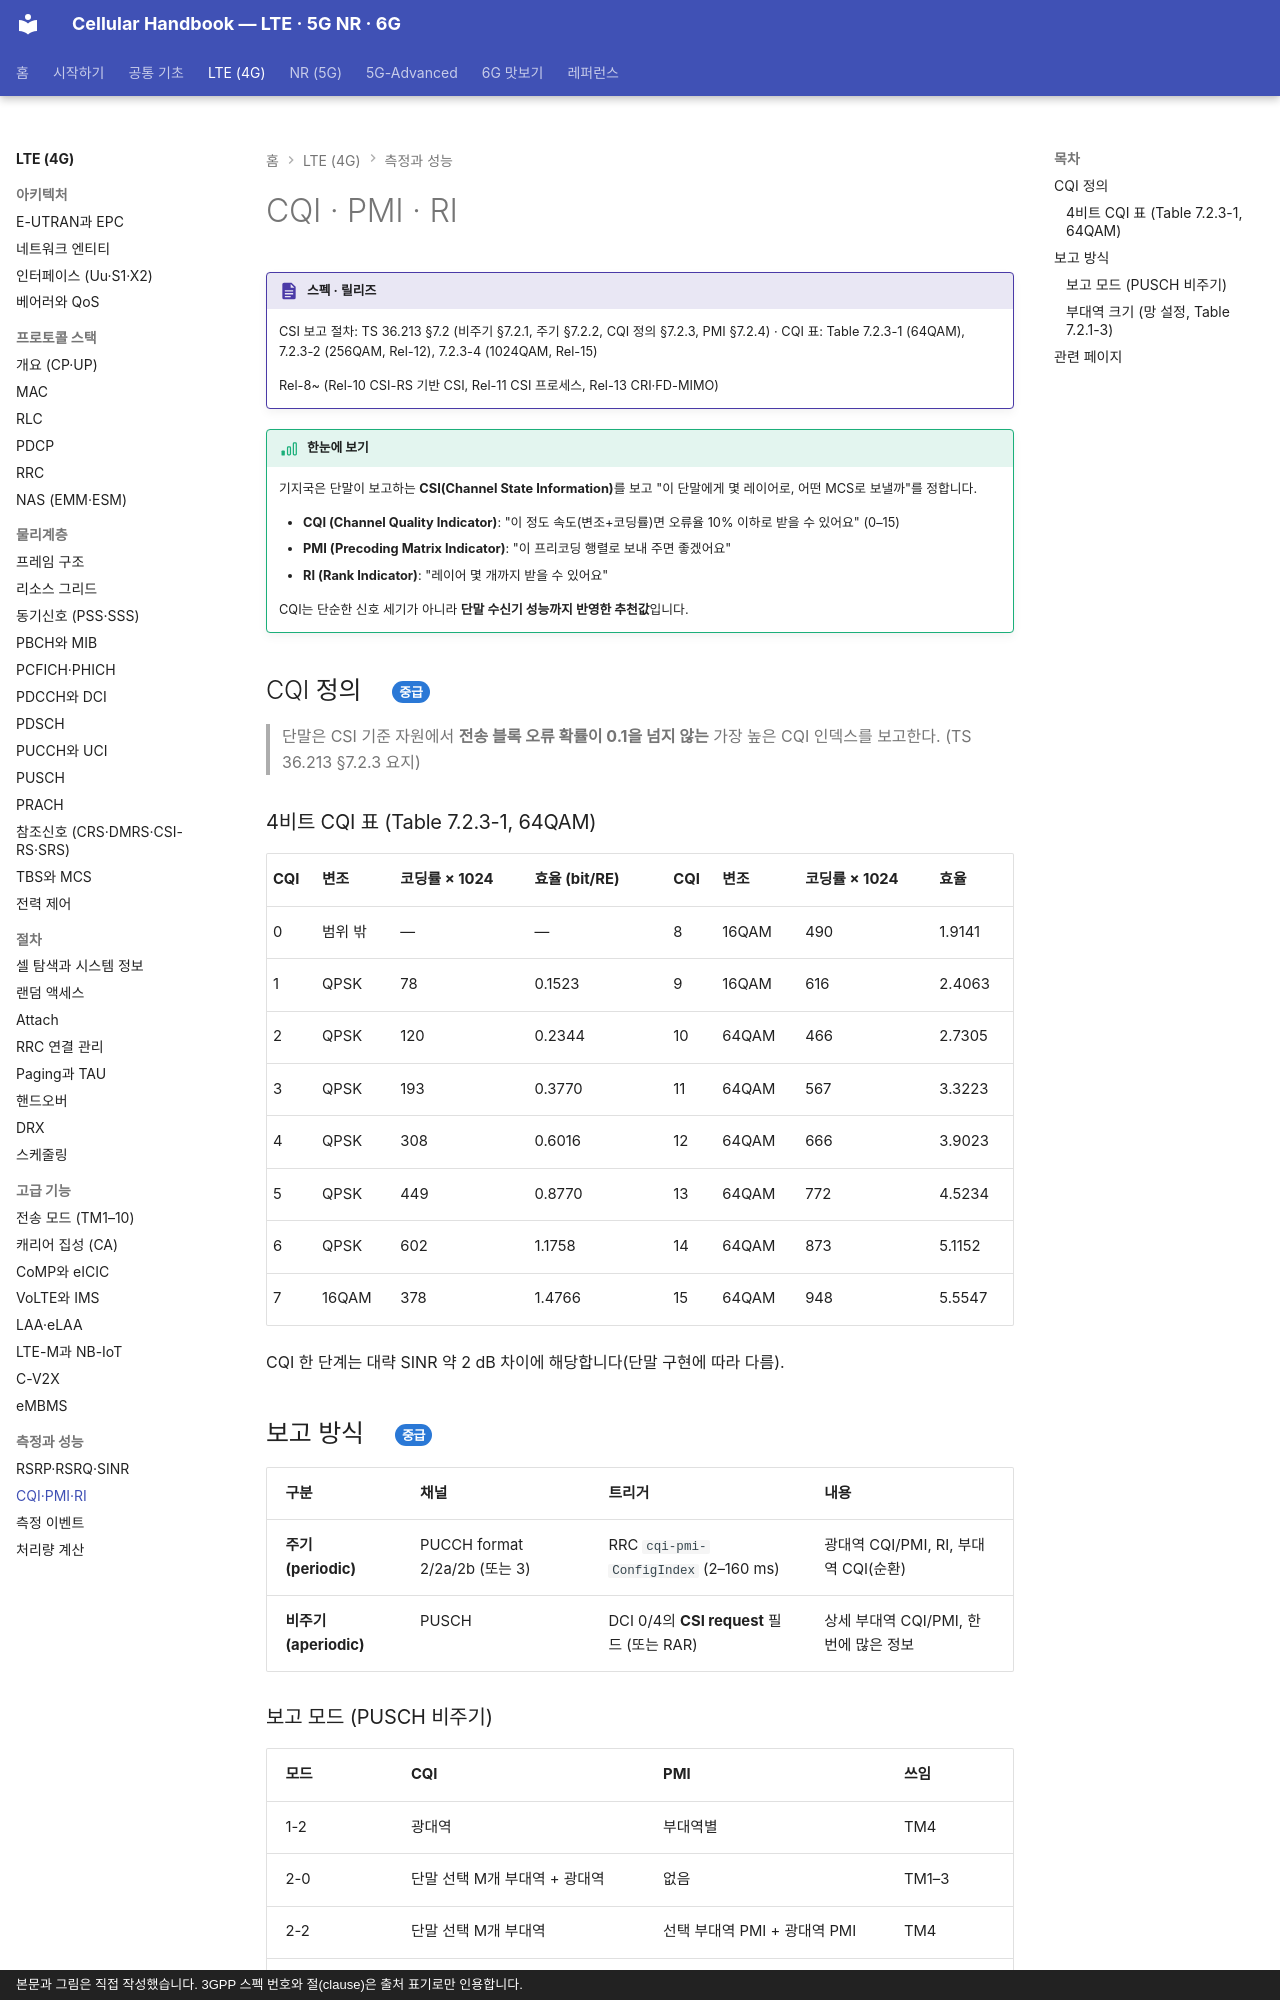

repository: goodhosup/cellular · page: lte/measurement/csi/index.html · generator: mkdocs · copyright: 본문과 그림은 직접 작성했습니다. 3GPP 스펙 번호와 절(clause)은 출처 표기로만 인용합니다.

# CQI · PMI · RI

!!! spec "스펙 · 릴리즈"
    CSI 보고 절차: TS 36.213 §7.2 (비주기 §7.2.1, 주기 §7.2.2, CQI 정의 §7.2.3, PMI §7.2.4) · CQI 표: Table 7.2.3-1 (64QAM), 7.2.3-2 (256QAM, Rel-12), 7.2.3-4 (1024QAM, Rel-15)

    Rel-8~ (Rel-10 CSI-RS 기반 CSI, Rel-11 CSI 프로세스, Rel-13 CRI·FD-MIMO)

!!! basic "한눈에 보기"
    기지국은 단말이 보고하는 **CSI(Channel State Information)**를 보고 "이 단말에게 몇 레이어로, 어떤 MCS로 보낼까"를 정합니다.

    - **CQI (Channel Quality Indicator)**: "이 정도 속도(변조+코딩률)면 오류율 10% 이하로 받을 수 있어요" (0–15)
    - **PMI (Precoding Matrix Indicator)**: "이 프리코딩 행렬로 보내 주면 좋겠어요"
    - **RI (Rank Indicator)**: "레이어 몇 개까지 받을 수 있어요"

    CQI는 단순한 신호 세기가 아니라 **단말 수신기 성능까지 반영한 추천값**입니다.

## CQI 정의 { .l2 }

> 단말은 CSI 기준 자원에서 **전송 블록 오류 확률이 0.1을 넘지 않는** 가장 높은 CQI 인덱스를 보고한다. (TS 36.213 §7.2.3 요지)

### 4비트 CQI 표 (Table 7.2.3-1, 64QAM)

| CQI | 변조 | 코딩률 × 1024 | 효율 (bit/RE) | | CQI | 변조 | 코딩률 × 1024 | 효율 |
|---|---|---|---|---|---|---|---|---|
| 0 | 범위 밖 | — | — | | 8 | 16QAM | 490 | 1.9141 |
| 1 | QPSK | 78 | 0.1523 | | 9 | 16QAM | 616 | 2.4063 |
| 2 | QPSK | 120 | 0.2344 | | 10 | 64QAM | 466 | 2.7305 |
| 3 | QPSK | 193 | 0.3770 | | 11 | 64QAM | 567 | 3.3223 |
| 4 | QPSK | 308 | 0.6016 | | 12 | 64QAM | 666 | 3.9023 |
| 5 | QPSK | 449 | 0.8770 | | 13 | 64QAM | 772 | 4.5234 |
| 6 | QPSK | 602 | 1.1758 | | 14 | 64QAM | 873 | 5.1152 |
| 7 | 16QAM | 378 | 1.4766 | | 15 | 64QAM | 948 | 5.5547 |

CQI 한 단계는 대략 SINR 약 2 dB 차이에 해당합니다(단말 구현에 따라 다름).

## 보고 방식 { .l2 }

| 구분 | 채널 | 트리거 | 내용 |
|---|---|---|---|
| **주기 (periodic)** | PUCCH format 2/2a/2b (또는 3) | RRC `cqi-pmi-ConfigIndex` (2–160 ms) | 광대역 CQI/PMI, RI, 부대역 CQI(순환) |
| **비주기 (aperiodic)** | PUSCH | DCI 0/4의 **CSI request** 필드 (또는 RAR) | 상세 부대역 CQI/PMI, 한 번에 많은 정보 |

### 보고 모드 (PUSCH 비주기)

| 모드 | CQI | PMI | 쓰임 |
|---|---|---|---|
| 1-2 | 광대역 | 부대역별 | TM4 |
| 2-0 | 단말 선택 M개 부대역 + 광대역 | 없음 | TM1–3 |
| 2-2 | 단말 선택 M개 부대역 | 선택 부대역 PMI + 광대역 PMI | TM4 |
| **3-0** | 망 설정 부대역 전체 (차분 2비트) | 없음 | TM1–3, TM7 |
| **3-1** | 망 설정 부대역 전체 | 광대역 PMI | TM4, TM9 |
| 3-2 (Rel-12) | 망 설정 부대역 | 부대역 PMI | TM4, TM9 |

PUCCH 주기 보고 모드는 1-0, 1-1, 2-0, 2-1입니다(첫 숫자: 1 광대역 / 2 단말 선택 부대역, 둘째: 0 PMI 없음 / 1 단일 PMI).
